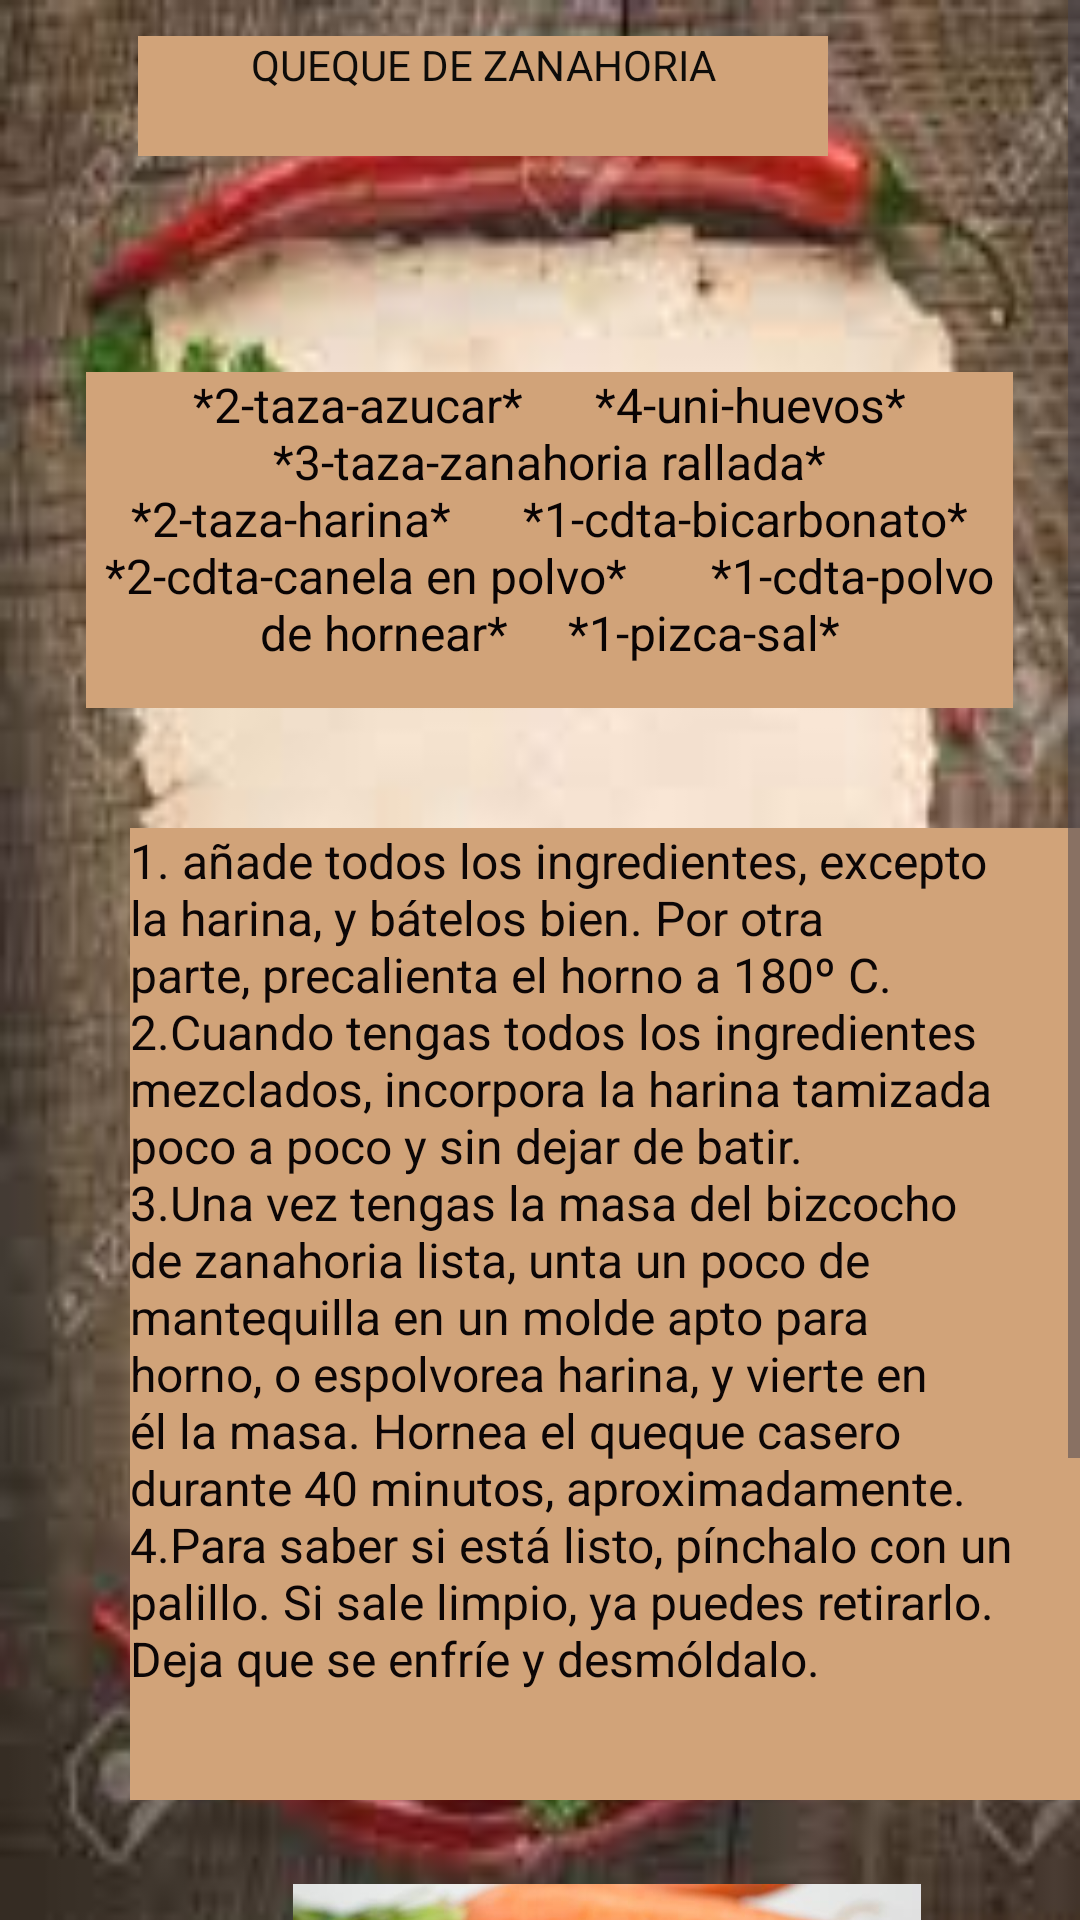

Produce the Android XML layout that renders to this screen, including the resource entries it uses.
<!-- AndroidManifest.xml: application theme Theme.Appdatitonami -->
<!-- res/layout/activity_rec_det.xml -->
<?xml version="1.0" encoding="utf-8"?>
<ScrollView xmlns:android="http://schemas.android.com/apk/res/android"
    xmlns:app="http://schemas.android.com/apk/res-auto"
    xmlns:tools="http://schemas.android.com/tools"
    android:layout_width="match_parent"
    android:layout_height="match_parent"
    android:background="@drawable/fondo">

    <androidx.constraintlayout.widget.ConstraintLayout
        android:layout_width="match_parent"
        android:layout_height="wrap_content"
        tools:context=".Activity_rec_det">

        <TextView
            android:id="@+id/tv_paso"
            android:layout_width="318dp"
            android:layout_height="324dp"
            android:layout_marginTop="40dp"
            android:background="#D1A379"
            android:text="1. añade todos los ingredientes, excepto la harina, y bátelos bien. Por otra parte, precalienta el horno a 180º C.                                                                                2.Cuando tengas todos los ingredientes mezclados, incorpora la harina tamizada poco a poco y sin dejar de batir.                                                            3.Una vez tengas la masa del bizcocho de zanahoria lista, unta un poco de mantequilla en un molde apto para horno, o espolvorea harina, y vierte en él la masa. Hornea el queque casero durante 40 minutos, aproximadamente.                                                              4.Para saber si está listo, pínchalo con un palillo. Si sale limpio, ya puedes retirarlo. Deja que se enfríe y desmóldalo."
            android:textColor="#0C0606"
            android:textSize="16sp"
            app:layout_constraintBottom_toTopOf="@+id/imageView10"
            app:layout_constraintEnd_toStartOf="@+id/guideline36"
            app:layout_constraintHorizontal_bias="0.0"
            app:layout_constraintStart_toStartOf="@+id/guideline35"
            app:layout_constraintTop_toBottomOf="@+id/tv_ing_det_edit2"
            app:layout_constraintVertical_bias="0.0" />

        <TextView
            android:id="@+id/tv_ing_det_edit2"
            android:layout_width="309dp"
            android:layout_height="112dp"
            android:layout_marginTop="72dp"
            android:background="#D1A379"
            android:text="*2-taza-azucar*      *4-uni-huevos*      *3-taza-zanahoria rallada*       *2-taza-harina*      *1-cdta-bicarbonato*      *2-cdta-canela en polvo*       *1-cdta-polvo de hornear*     *1-pizca-sal*"
            android:textAlignment="center"
            android:textColor="#090404"
            android:textSize="16sp"
            app:layout_constraintEnd_toStartOf="@+id/guideline36"
            app:layout_constraintHorizontal_bias="0.518"
            app:layout_constraintStart_toStartOf="@+id/guideline35"
            app:layout_constraintTop_toBottomOf="@+id/textView8" />

        <androidx.constraintlayout.widget.Guideline
            android:id="@+id/guideline33"
            android:layout_width="wrap_content"
            android:layout_height="wrap_content"
            android:orientation="horizontal"
            app:layout_constraintGuide_percent="0.0" />

        <androidx.constraintlayout.widget.Guideline
            android:id="@+id/guideline34"
            android:layout_width="wrap_content"
            android:layout_height="wrap_content"
            android:orientation="horizontal"
            app:layout_constraintGuide_begin="843dp" />

        <androidx.constraintlayout.widget.Guideline
            android:id="@+id/guideline35"
            android:layout_width="wrap_content"
            android:layout_height="wrap_content"
            android:orientation="vertical"
            app:layout_constraintGuide_percent="0.12" />

        <androidx.constraintlayout.widget.Guideline
            android:id="@+id/guideline36"
            android:layout_width="wrap_content"
            android:layout_height="wrap_content"
            android:orientation="vertical"
            app:layout_constraintGuide_percent="0.9" />

        <TextView
            android:id="@+id/textView8"
            android:layout_width="230dp"
            android:layout_height="40dp"
            android:layout_marginTop="12dp"
            android:layout_marginEnd="48dp"
            android:background="#D1A379"
            android:text="QUEQUE DE ZANAHORIA"
            android:textAlignment="center"
            android:textColor="#0E0C0A"
            app:layout_constraintEnd_toStartOf="@+id/guideline36"
            app:layout_constraintTop_toTopOf="@+id/guideline33" />

        <ImageView
            android:id="@+id/imageView10"
            android:layout_width="318dp"
            android:layout_height="139dp"
            android:layout_marginEnd="28dp"
            android:layout_marginBottom="76dp"
            app:layout_constraintBottom_toTopOf="@+id/guideline34"
            app:layout_constraintEnd_toStartOf="@+id/guideline36"
            app:layout_constraintHorizontal_bias="0.0"
            app:layout_constraintStart_toStartOf="@+id/guideline35"
            app:srcCompat="@drawable/quequezana" />

        <Button
            android:id="@+id/btn_volver_menu"
            android:layout_width="wrap_content"
            android:layout_height="wrap_content"
            android:backgroundTint="#802A2A"
            android:drawableLeft="@drawable/baseline_keyboard_backspace_24"
            android:text="Volver menú principal"
            app:layout_constraintBottom_toBottomOf="parent"
            app:layout_constraintEnd_toStartOf="@+id/guideline36" />

    </androidx.constraintlayout.widget.ConstraintLayout>
</ScrollView>
<!-- resources referenced by this layout -->
<resources>
  <!-- drawable fondo: png bitmap (drawable, 7158 bytes) -->
  <!-- drawable quequezana: jpg bitmap (drawable, 31124 bytes) -->
  <style name="Theme.Appdatitonami" parent="Base.Theme.Appdatitonami" />
  <style name="Base.Theme.Appdatitonami" parent="Theme.Material3.DayNight.NoActionBar">
          
          
      </style>
</resources>
